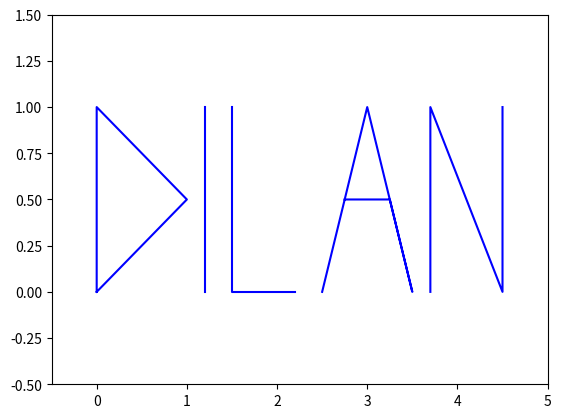

Here is the Python script that generated this plot:

import matplotlib.pyplot as plt

D = [(0, 0), (0, 1), (1, 0.5), (0, 0)]
I = [(1.2, 0), (1.2, 1)]
L = [(2.2, 0), (1.5, 0), (1.5, 1)]
A = [(2.5, 0), (3, 1), (3.5, 0), (3.25, 0.5), (2.75, 0.5)]
N = [(3.7, 0), (3.7, 1), (4.5, 0), (4.5, 1)]

xD, yD = zip(*D)
xI, yI = zip(*I)
xL, yL = zip(*L)
xA, yA = zip(*A)
xN, yN = zip(*N)

plt.plot(xD, yD, 'b-')
plt.plot(xI, yI, 'b-')
plt.plot(xL, yL, 'b-')
plt.plot(xA, yA, 'b-')
plt.plot(xN, yN, 'b-')

plt.xlim(-0.5, 5)
plt.ylim(-0.5, 1.5)

plt.show()
